5-way image classification set "dataset" from GitHub (samuelchaparro1233/Lab3_CNN_Gesture_Robotics); label vocabulary: 0 dedos, 1 dedo, 2 dedos, 3 dedos, 4 dedos.

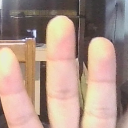
Label: 4 dedos

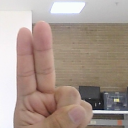
Label: 2 dedos

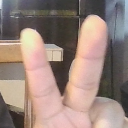
Label: 2 dedos

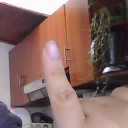
Label: 1 dedo

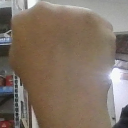
Label: 0 dedos

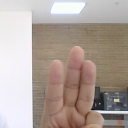
Label: 3 dedos
